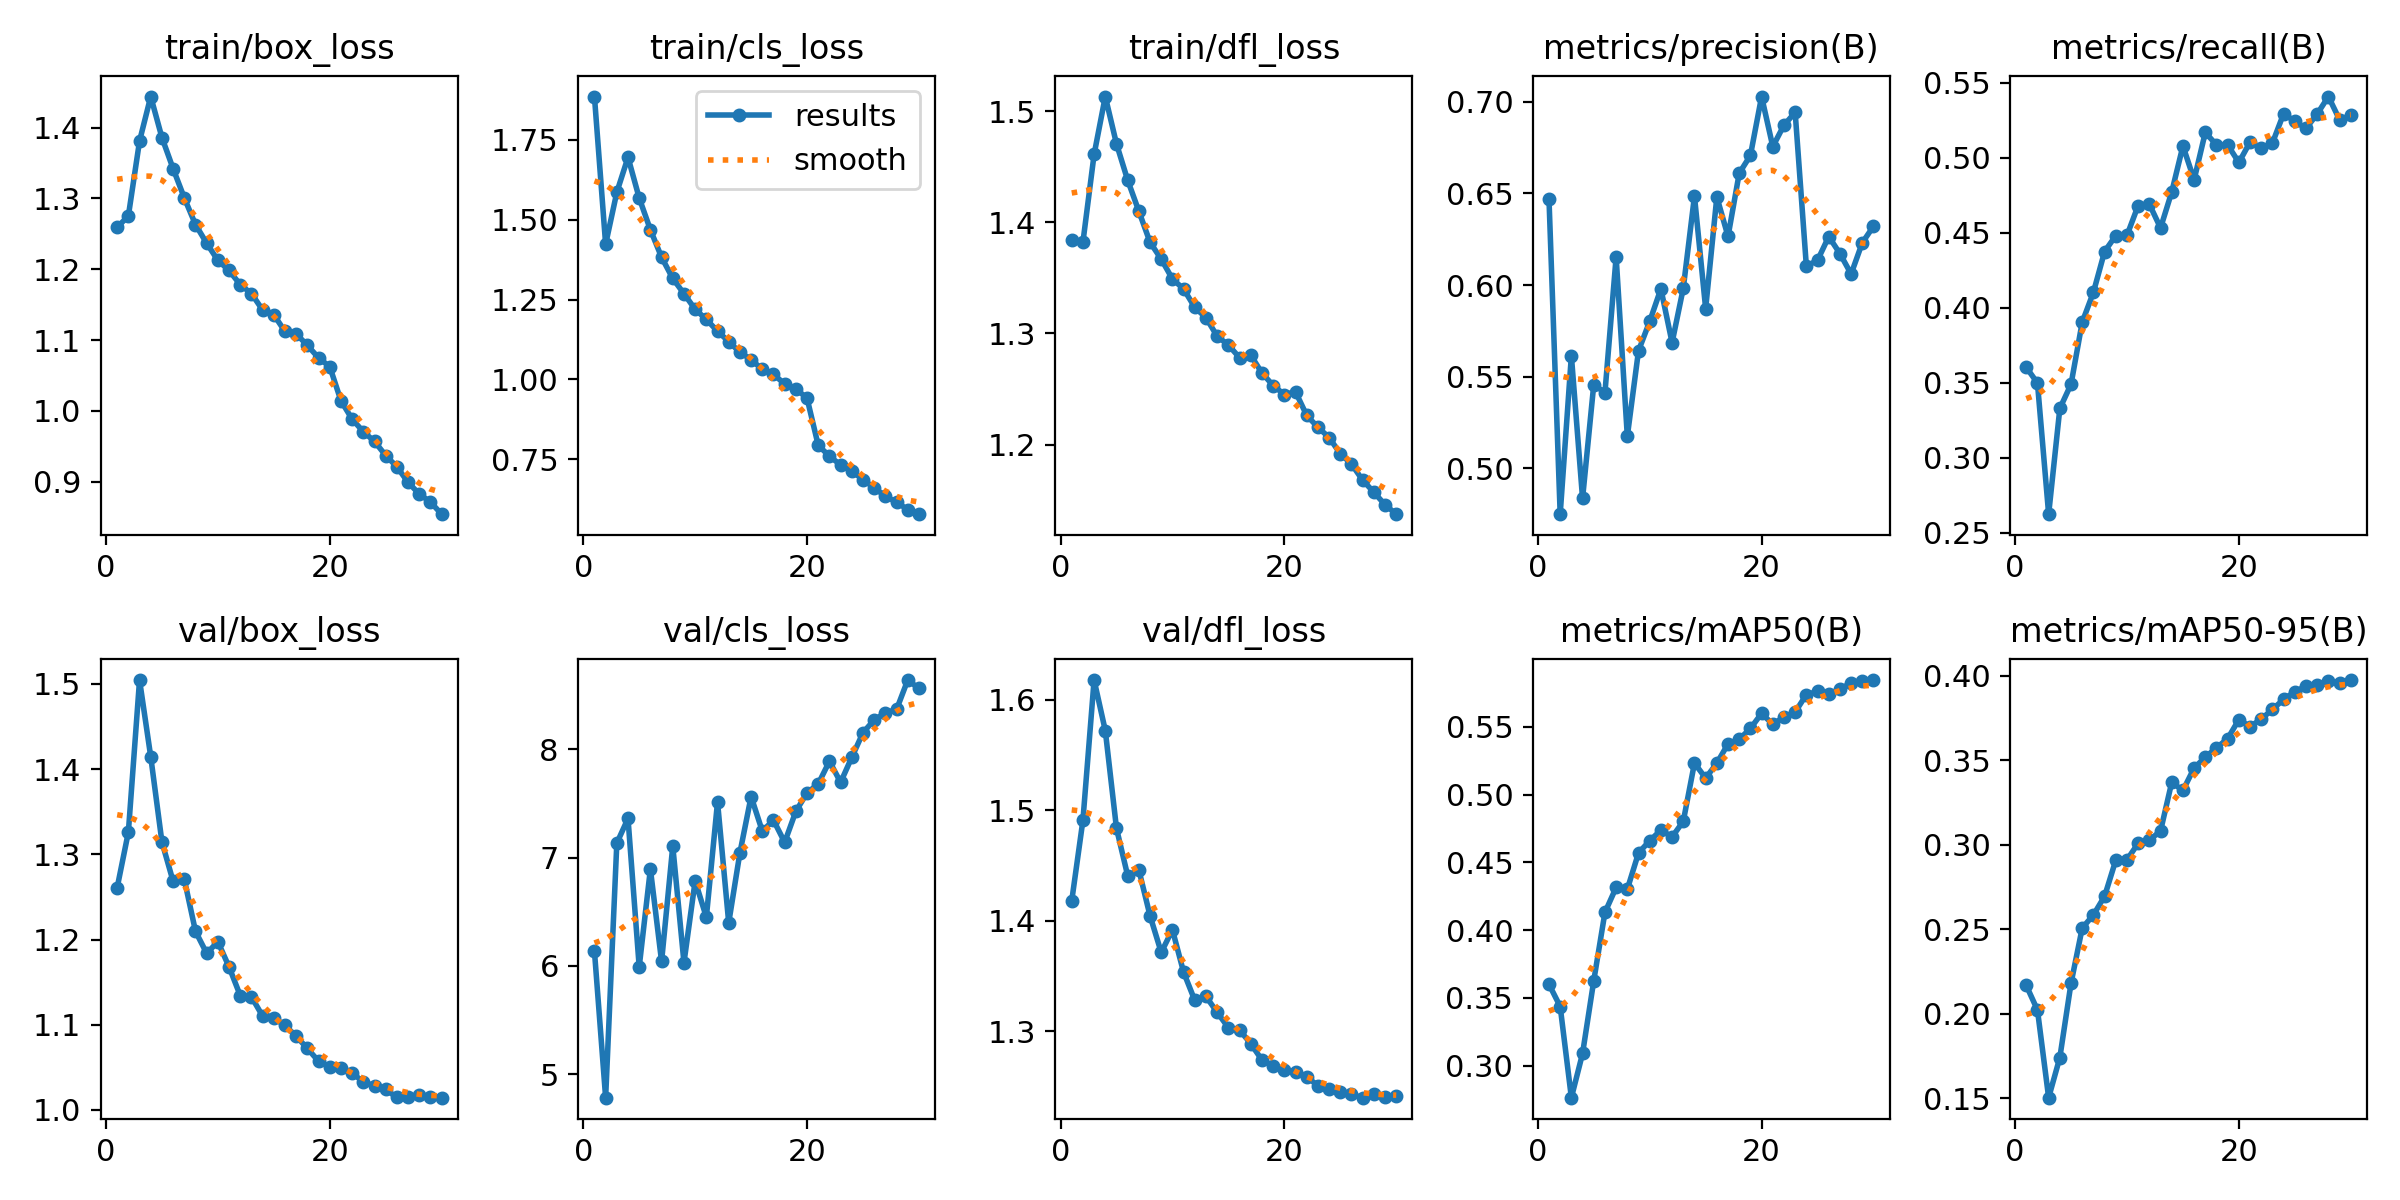

The data file committed next to this chart (first rows):
epoch, time, train/box_loss, train/cls_loss, train/dfl_loss, metrics/precision(B), metrics/recall(B), metrics/mAP50(B), metrics/mAP50-95(B), val/box_loss, val/cls_loss, val/dfl_loss, lr/pg0, lr/pg1, lr/pg2
1, 435.6, 1.259, 1.886, 1.385, 0.6469, 0.3602, 0.36, 0.2168, 1.261, 6.136, 1.418, 0.003332, 0.003332, 0.003332
2, 857.2, 1.275, 1.423, 1.382, 0.4749, 0.3498, 0.3436, 0.2023, 1.326, 4.782, 1.491, 0.006445, 0.006445, 0.006445
3, 1275, 1.381, 1.586, 1.461, 0.5614, 0.2624, 0.2763, 0.1505, 1.504, 7.134, 1.618, 0.009339, 0.009339, 0.009339
4, 1692, 1.444, 1.696, 1.513, 0.4835, 0.3328, 0.309, 0.1742, 1.414, 7.362, 1.572, 0.00901, 0.00901, 0.00901
5, 2108, 1.386, 1.568, 1.471, 0.5456, 0.3489, 0.3626, 0.2182, 1.314, 5.99, 1.484, 0.00868, 0.00868, 0.00868
6, 2522, 1.342, 1.469, 1.438, 0.5412, 0.3903, 0.4131, 0.2508, 1.268, 6.895, 1.441, 0.00835, 0.00835, 0.00835
7, 2937, 1.301, 1.382, 1.41, 0.6154, 0.4102, 0.4315, 0.2586, 1.271, 6.041, 1.446, 0.00802, 0.00802, 0.00802
8, 3352, 1.263, 1.316, 1.382, 0.5174, 0.4374, 0.4302, 0.2696, 1.21, 7.106, 1.404, 0.00769, 0.00769, 0.00769
9, 3766, 1.237, 1.268, 1.367, 0.5641, 0.448, 0.457, 0.291, 1.184, 6.029, 1.371, 0.00736, 0.00736, 0.00736
10, 4180, 1.213, 1.219, 1.349, 0.5802, 0.4482, 0.466, 0.2912, 1.197, 6.785, 1.392, 0.00703, 0.00703, 0.00703
11, 4595, 1.198, 1.188, 1.34, 0.5979, 0.468, 0.4738, 0.3009, 1.168, 6.449, 1.353, 0.0067, 0.0067, 0.0067
12, 5009, 1.178, 1.151, 1.323, 0.5685, 0.469, 0.4688, 0.3028, 1.134, 7.515, 1.328, 0.00637, 0.00637, 0.00637
13, 5424, 1.166, 1.119, 1.314, 0.5982, 0.4531, 0.4803, 0.3082, 1.133, 6.398, 1.331, 0.00604, 0.00604, 0.00604
14, 5838, 1.142, 1.085, 1.298, 0.6485, 0.4771, 0.5233, 0.3371, 1.11, 7.045, 1.317, 0.00571, 0.00571, 0.00571
15, 6253, 1.136, 1.062, 1.29, 0.5871, 0.5078, 0.5121, 0.3322, 1.108, 7.564, 1.303, 0.00538, 0.00538, 0.00538
16, 6668, 1.112, 1.031, 1.278, 0.6481, 0.4852, 0.5232, 0.3455, 1.099, 7.245, 1.301, 0.00505, 0.00505, 0.00505
17, 7082, 1.109, 1.016, 1.28, 0.6266, 0.5168, 0.5374, 0.3519, 1.087, 7.346, 1.289, 0.00472, 0.00472, 0.00472
18, 7500, 1.092, 0.9855, 1.264, 0.6611, 0.5084, 0.5408, 0.3574, 1.072, 7.142, 1.274, 0.00439, 0.00439, 0.00439
19, 7915, 1.075, 0.9703, 1.253, 0.6708, 0.5084, 0.5488, 0.3629, 1.057, 7.428, 1.268, 0.00406, 0.00406, 0.00406
20, 8329, 1.062, 0.941, 1.245, 0.7029, 0.4968, 0.5599, 0.3741, 1.051, 7.598, 1.264, 0.00373, 0.00373, 0.00373
21, 8742, 1.014, 0.7932, 1.247, 0.6756, 0.5103, 0.5519, 0.37, 1.05, 7.681, 1.263, 0.0034, 0.0034, 0.0034
22, 9154, 0.9881, 0.7596, 1.226, 0.6873, 0.5062, 0.5573, 0.3745, 1.043, 7.89, 1.259, 0.00307, 0.00307, 0.00307
23, 9566, 0.9704, 0.7318, 1.216, 0.6943, 0.5097, 0.5609, 0.3801, 1.033, 7.696, 1.25, 0.00274, 0.00274, 0.00274
24, 9979, 0.9567, 0.7123, 1.206, 0.6103, 0.5293, 0.5738, 0.3861, 1.028, 7.927, 1.248, 0.00241, 0.00241, 0.00241
25, 10391, 0.9367, 0.6862, 1.192, 0.6135, 0.5241, 0.5761, 0.3906, 1.024, 8.154, 1.245, 0.00208, 0.00208, 0.00208
26, 10803, 0.9208, 0.6601, 1.182, 0.6265, 0.5195, 0.5739, 0.3939, 1.015, 8.272, 1.243, 0.00175, 0.00175, 0.00175
27, 11215, 0.8989, 0.6338, 1.168, 0.6172, 0.5291, 0.5776, 0.3944, 1.015, 8.338, 1.24, 0.00142, 0.00142, 0.00142
28, 11629, 0.8823, 0.615, 1.157, 0.606, 0.5407, 0.5826, 0.3967, 1.017, 8.369, 1.243, 0.00109, 0.00109, 0.00109
29, 12042, 0.8709, 0.5921, 1.146, 0.6231, 0.5252, 0.5835, 0.3956, 1.015, 8.641, 1.24, 0.00076, 0.00076, 0.00076
30, 12458, 0.8539, 0.5777, 1.137, 0.6321, 0.5281, 0.5846, 0.3975, 1.014, 8.563, 1.241, 0.00043, 0.00043, 0.00043
